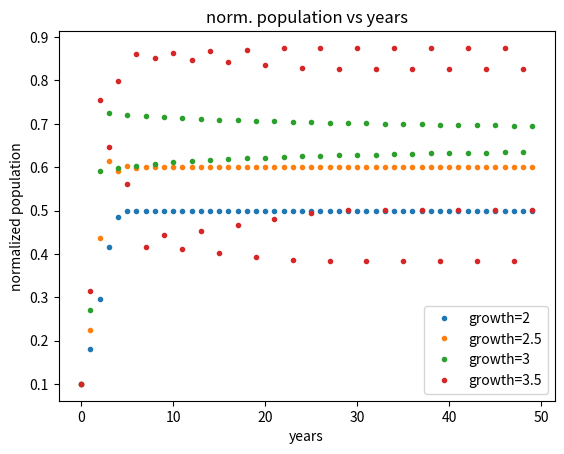
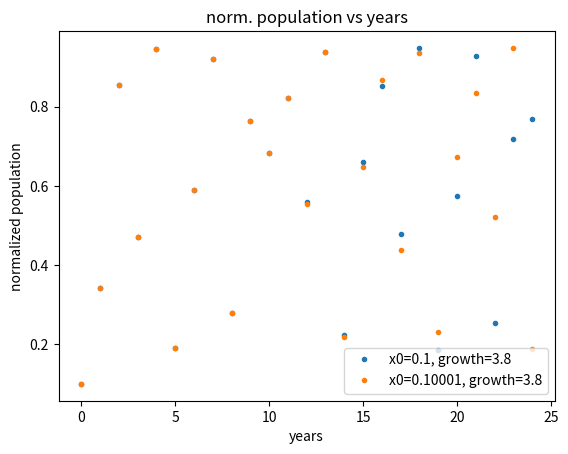
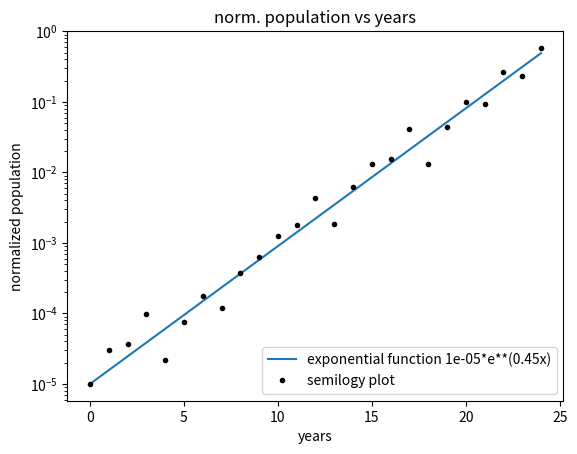
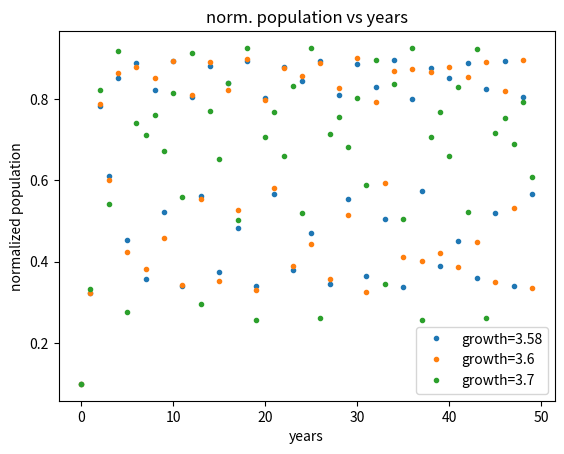
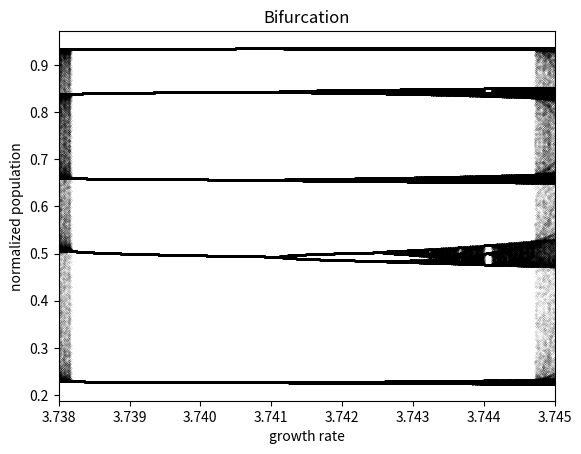
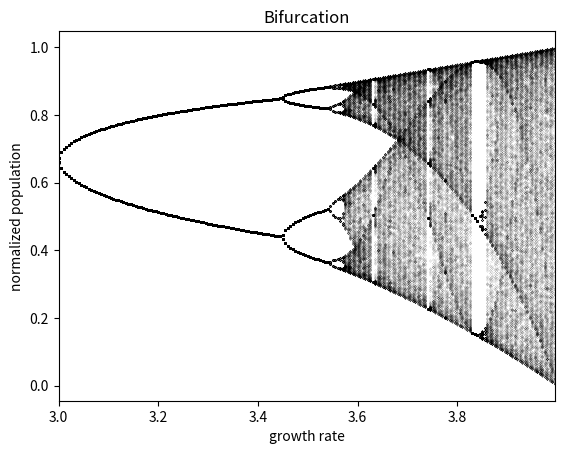
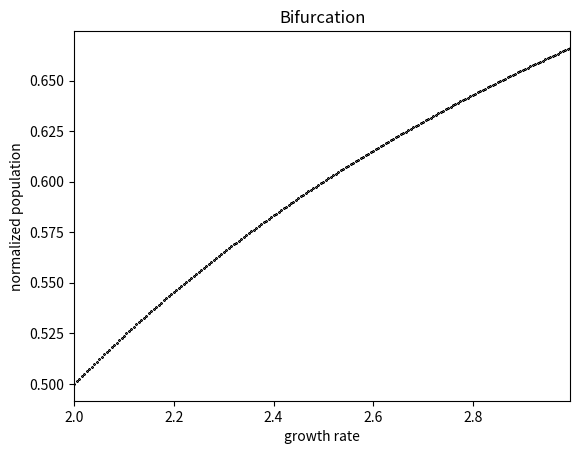
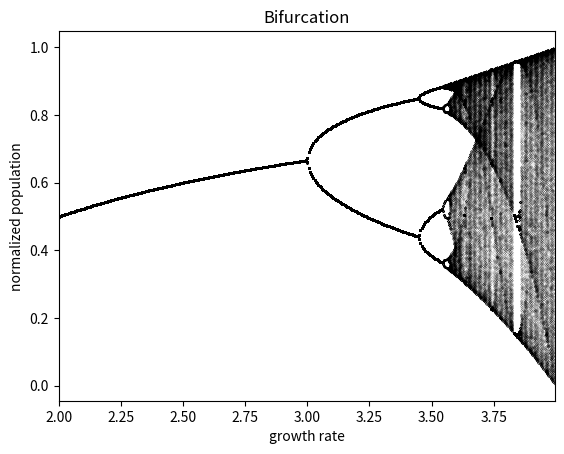

Reproduce these figures in Python, in order.
# -*- coding: utf-8 -*-
"""
Created on Fri Sep 18 11:21:19 2020

[redacted]
"""

import numpy as np
import matplotlib.pyplot as plt

#there are two parts to this code. the first half will answer question 2b,2c,2f,2g. the second half will answer question 2d,2e.
#this half will answer question 2b,2c,2f,2g
#the pseudocode for 2a is done on the pdf
#in this half of the code i will be graphing  the xp vs p graph for different growth rates, graphing slightly different
# initial conditions to observe the chaos, and plotting the line of best fit of a semilogy graph to 
#solve for the Lyapunov exponent.

#i got the "figure,(ax1,ax2)=plt.subplots(nrows=2,ncols=1)" idea from: http://jonathansoma.com/lede/data-studio/classes/small-multiples/long-explanation-of-using-plt-subplots-to-create-small-multiples/
#these figures allow me to plot multiple graphs in 1 run without them stacking.
figure,(a)=plt.subplots(nrows=1,ncols=1)
figure2,(b)=plt.subplots(nrows=1,ncols=1)
figure3,(c)=plt.subplots(nrows=1,ncols=1)
figure4,(d)=plt.subplots(nrows=1,ncols=1)


#2b)
def pop(x0,r,pmax):     #input x0,r,pmax (all scalar values). outputs xp values for all p from 0 to pmax (array)
    i=0
    z=np.zeros(pmax)
    z[0]=x0
    while i<pmax-1:
        z[i+1]=r*(1-z[i])*z[i]
        i+=1
    return z



#2c)
x0=0.1          #initial normalized population
xf=x0+x0/10000  #x+e for question (2f)

r0=2            #growth rate = 2
r1=2.5          #growth rate = 2.5
r2=3            #growth rate = 3
r3=3.5          #growth rate = 3.5
r4=3.58         #growth rate = 3.58
r5=3.6          #growth rate = 3.6
r6=3.7          #growth rate = 3.7
rf=3.8          #choatic growth rate for question (2f)

pmax=50         #max years
pff=25          #max years for question (2g) and (2f)

x=np.arange(pmax)   #array with elements 0 to pmax used for the x axis values in question (2d)
xff=np.arange(pff)  #array with elements 0 to pff used for the x axis values in questions (2g) and (2f)

a.plot(x,pop(x0,r0,pmax),".", label='growth={0}'.format(r0))     #xp vs p plot with r=2
a.plot(x,pop(x0,r1,pmax),".", label='growth={0}'.format(r1))     #xp vs p plot with r=2.5  
a.plot(x,pop(x0,r2,pmax),".", label='growth={0}'.format(r2))     #xp vs p plot with r=3
a.plot(x,pop(x0,r3,pmax),".", label='growth={0}'.format(r3))     #xp vs p plot with r=3.5
a.legend(loc="lower right")         
a.set_ylabel("normalized population")
a.set_xlabel("years")
a.set_title("norm. population vs years")

d.plot(x,pop(x0,r4,pmax),".", label='growth={0}'.format(r4))     #xp vs p plot with r=3.58
d.plot(x,pop(x0,r5,pmax),".", label='growth={0}'.format(r5))     #xp vs p plot with r=3.6 
d.plot(x,pop(x0,r6,pmax),".", label='growth={0}'.format(r6))     #xp vs p plot with r=3.7
d.legend(loc="lower right")         
d.set_ylabel("normalized population")
d.set_xlabel("years")
d.set_title("norm. population vs years")

#2f)
b.plot(xff,pop(x0,rf,pff),".", label='x0={0}, growth={1}'.format(x0,rf)) #plots xp vs p using x0,rf,pff,xff
b.plot(xff,pop(xf,rf,pff),".", label='x0={0}, growth={1}'.format(xf,rf)) #plots xp vs p using xf,rf,pff,xff   
b.legend(loc="lower right")
b.set_ylabel("normalized population")
b.set_xlabel("years")
b.set_title("norm. population vs years")

#2g)
s=abs(pop(x0,rf,pff)-pop(xf,rf,pff)) #difference of xp(1)-xp2

def expo(a,n,y):   #exponential function: a*e**(n*y)
    m=a*np.exp(n*y)
    return m
c.plot(xff,expo(s[0],0.45,xff),label='exponential function {0}*e**({1}x)'.format(10**-5,0.45)) #line of best fit
c.semilogy(xff,s,"k.",label='semilogy plot')  #semilogy plot of s vs xff
c.legend(loc="lower right")
c.set_ylabel("normalized population")
c.set_xlabel("years")
c.set_title("norm. population vs years")




#======================================================================================================

#this half of the code answers question 2d,2e
# in this half of the code i will be graphing the bifurcation diagram from 4 different perspectives.

#i got the "figure,(ax1,ax2)=plt.subplots(nrows=2,ncols=1)" idea from: http://jonathansoma.com/lede/data-studio/classes/small-multiples/long-explanation-of-using-plt-subplots-to-create-small-multiples/
#these figures allow me to plot multiple graphs in 1 run without them stacking.
figure,(a2)=plt.subplots(nrows=1,ncols=1)
figure2,(b2)=plt.subplots(nrows=1,ncols=1)
figure3,(c2)=plt.subplots(nrows=1,ncols=1)
figure4,(d2)=plt.subplots(nrows=1,ncols=1)

#this function takes 4 inputs: xp (normalized population at year p), r (growth rate),
# pmax (max years), and cut (the last 100 or 1000 years) and graphs xp vs r
def xpVSr(r, xp,pmax,cut,axes):
    for i in range(pmax):
        xp= r*(1-xp)*xp
        if i>(pmax-cut):
            if axes==1:
                a2.plot(r, xp, 'k.',markersize=0.1)
                a2.set_xlim(min(r), max(r))
            if axes==2:
                b2.plot(r, xp, 'k.',markersize=0.1)
                b2.set_xlim(min(r), max(r))
            if axes==3:
                c2.plot(r, xp, 'k.',markersize=0.1)
                c2.set_xlim(min(r), max(r))
            if axes==4:
                d2.plot(r, xp, 'k.',markersize=0.1)
                d2.set_xlim(min(r), max(r))
    a2.set_title("Bifurcation")
    a2.set_xlabel("growth rate")
    a2.set_ylabel("normalized population")
    b2.set_title("Bifurcation")
    b2.set_xlabel("growth rate")
    b2.set_ylabel("normalized population")
    c2.set_title("Bifurcation")
    c2.set_xlabel("growth rate")
    c2.set_ylabel("normalized population")
    d2.set_title("Bifurcation")
    d2.set_xlabel("growth rate")
    d2.set_ylabel("normalized population")
       

#question 2d, 2e
#these are the inputs required for the function to work    
 
#necessary scalar inputs
pmax=2000      #total number of years considered 
cutl3=100      #considering the last 100 xp for r>3
cutg3=1000     #considering the last 1000 xp for r>3
x0=0.1         #initial normalized population 
dr= 0.005      #r increments are 0.005 for (2d)
dre=10**(-5)   #r increments are 10^-5 for (2e)
#end of scalar inputs

#necessary list inputs
r=np.arange(2,4,dr)             #2 < r < 4, increments of dr
rl3=np.arange(2,3,dr)           # 2 ≤ r < 3, increments of dr
rg3=np.arange(3,4,dr)           # 3 ≤ r < 4, increments of dr    
re=np.arange(3.738,3.745,dre)   #3.738 ≤ r < 3.745, increments of dre

x = x0*np.ones(len(r))          # a list of length r of numbers with the initial value being x0
xl3 = x0*np.ones(len(rl3))      # a list of length rl3 of numbers with the initial value being x0
xg3 = x0*np.ones(len(rg3))      # a list of length rg3 of numbers with the initial value being x0
xe = x0*np.ones(len(re))        # a list of length re of numbers with the initial value being x0
#end of list inputs

xpVSr(re,xe,pmax,cutg3,1)     #this function answers (2e)
xpVSr(rg3,xg3,pmax,cutg3,2)   #this function answers (2d) for r>3, considering last 1000 xp (xp being the normalized population during year p)
xpVSr(rl3,xl3,pmax,cutl3,3)   #this function answers (2d) for r<3, considering last 100 xp
xpVSr(r,x,pmax,cutg3,4)       #this is putting r>3 and r<3 into one graph while considering the last 1000 xp and 2<r<4 

